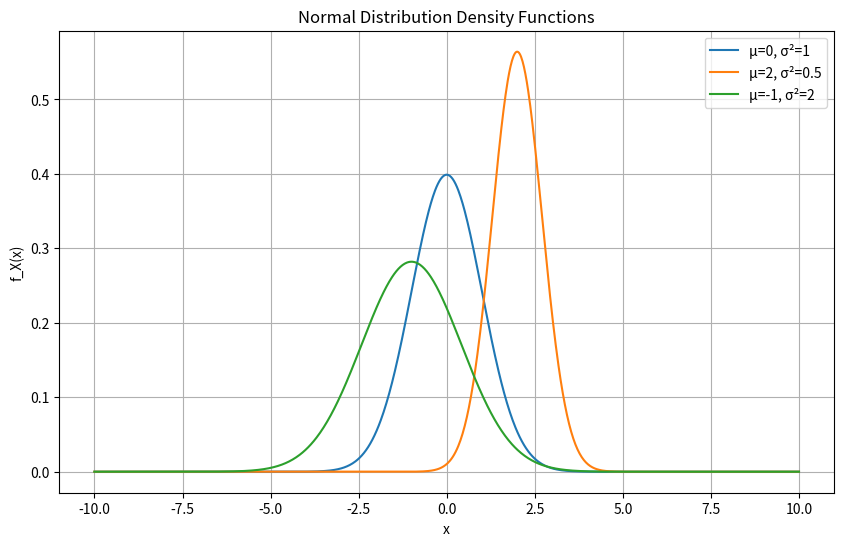

Write Python code to recreate this figure.
import numpy as np
import matplotlib.pyplot as plt

def normal_density(mean, variance, x):
    coefficient = 1 / np.sqrt(2 * np.pi * variance)
    exponent = -((x - mean) ** 2) / (2 * variance)
    return coefficient * np.exp(exponent)

# time to plot the ndf!!
x_values = np.linspace(-10, 10, 1000)
plt.figure(figsize=(10, 6))
plt.plot(x_values, normal_density(0, 1, x_values), label='μ=0, σ²=1')
plt.plot(x_values, normal_density(2, 0.5, x_values), label='μ=2, σ²=0.5')
plt.plot(x_values, normal_density(-1, 2, x_values), label='μ=-1, σ²=2')
plt.title('Normal Distribution Density Functions')
plt.xlabel('x')
plt.ylabel('f_X(x)')
plt.legend()
plt.grid(True)
plt.show()

# using the trapezoidal rule for numerical integration as per the textbook.
# recall: it uses trapezoids instead of rectangles (like in the riemann sum) for a better estimate (solving the 'area problem"!)

def integrate_normal_density(mean, variance, a, b, num_points=1000):
    x_values = np.linspace(a, b, num_points)
    y_values = normal_density(mean, variance, x_values)
    return np.trapz(y_values, x_values)

# Calculating the probability for male heights
mean_height = 171
variance_height = 7.1 ** 2
a = 162
b = 190

probability = integrate_normal_density(mean_height, variance_height, a, b)
print(f"The probability that a random man has a height between {a}cm and {b}cm is: {probability:.4f}")

import numpy as np

# Define the normal probability distribution function :D
def normal_density(mean, variance, x):
    coefficient = 1 / np.sqrt(2 * np.pi * variance)
    exponent = -((x - mean) ** 2) / (2 * variance)
    return coefficient * np.exp(exponent)

# Define the dosage function
def dosage(x):
    return 2.38 * x ** 2

# Defining the function being integrated (the 'integrand' if we're being fancy)
def integrand(x, mean, variance):
    return dosage(x) * normal_density(mean, variance, x)

# Trapezoidal rule for numerical integration
def trapezoidal_rule(func, a, b, num_points, mean, variance):
    x_values = np.linspace(a, b, num_points)
    y_values = func(x_values, mean, variance)
    h = (b - a) / (num_points - 1)
    return h * (0.5 * y_values[0] + 0.5 * y_values[-1] + np.sum(y_values[1:-1]))

# Parameters
mean = 171
variance = 7.1 ** 2
sigma = np.sqrt(variance)

# limits of the integral in question (approximating infinity with μ ± 5σ)
a = mean - 5 * sigma
b = mean + 5 * sigma

# points for trapezoidal rule
num_points = 10000

# finishing and estimating
expected_dosage = trapezoidal_rule(integrand, a, b, num_points, mean, variance)
print(f"Expected dosage: {expected_dosage:.2f}")